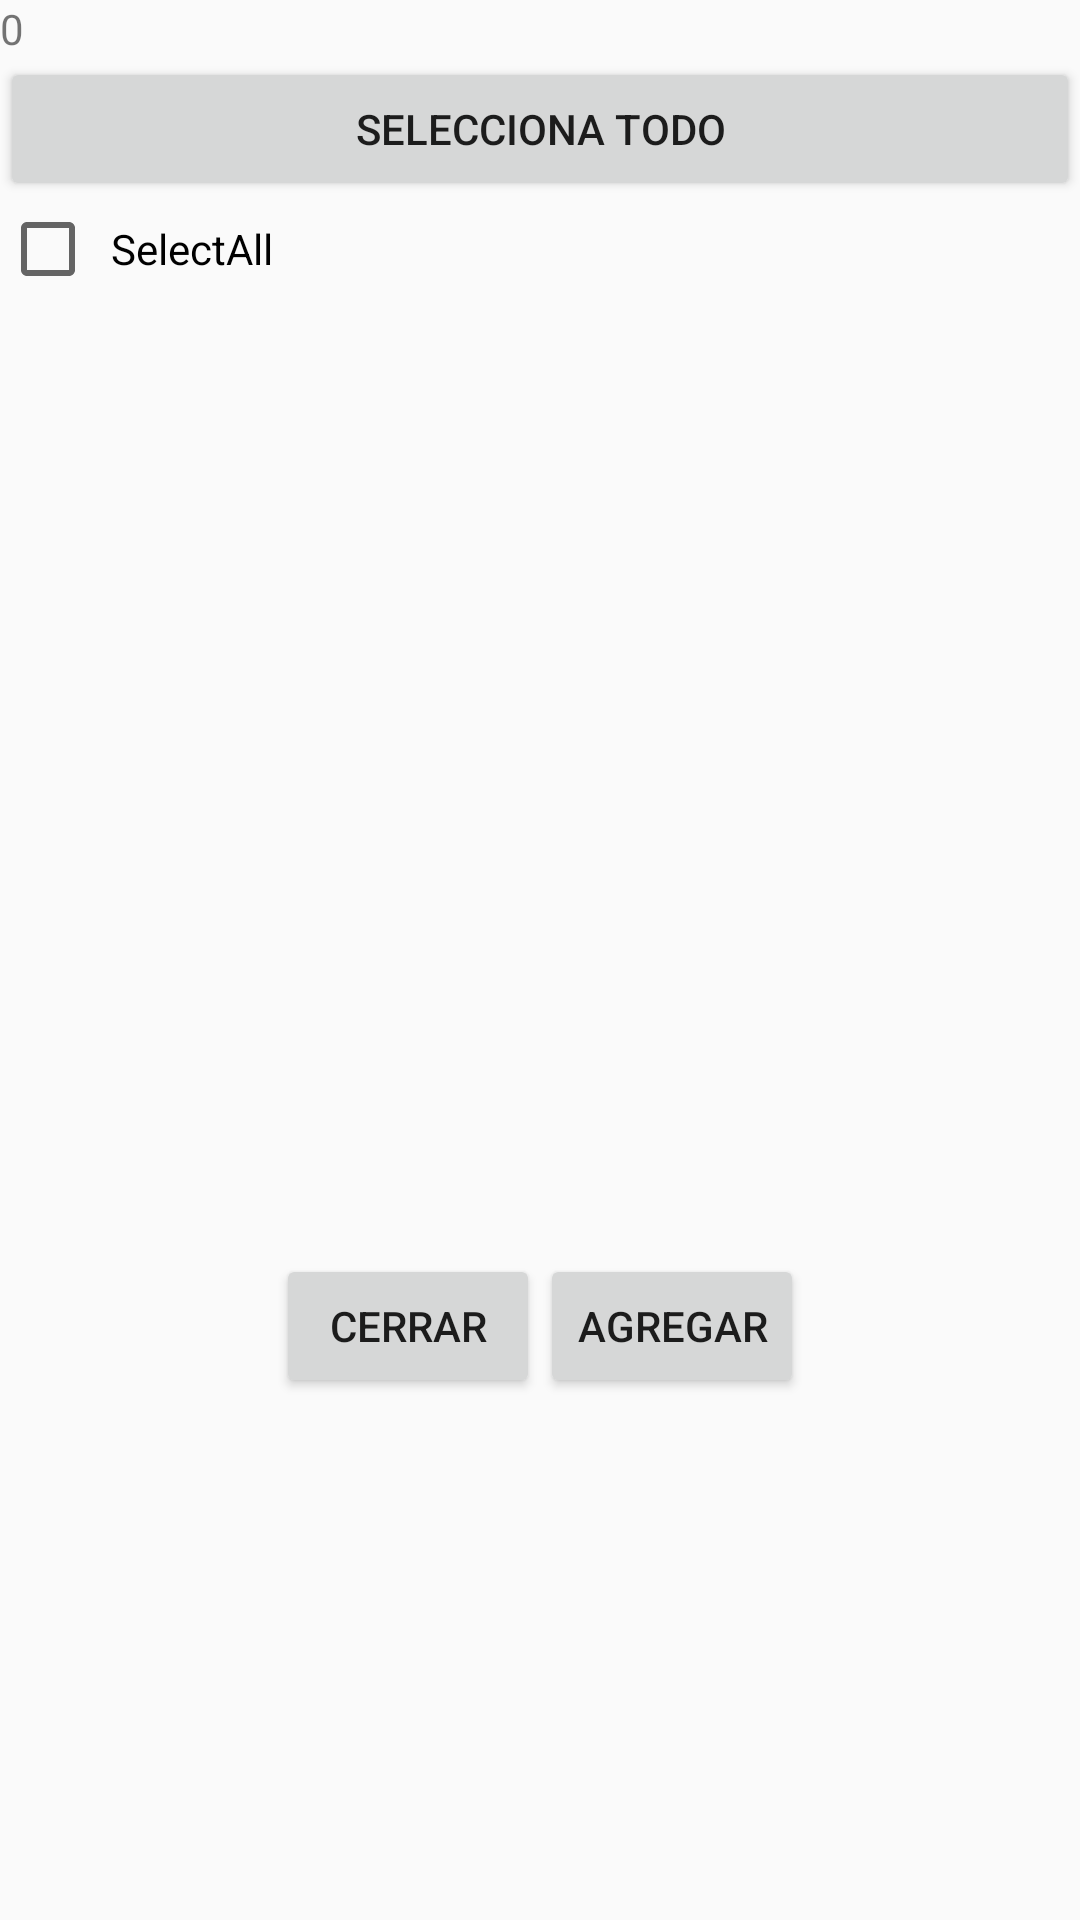

Here is an Android app screen rendered from its layout file. Give the layout XML and the strings, colors and styles it references.
<!-- AndroidManifest.xml: application theme AppTheme -->
<!-- res/layout/dialogo_alumnos.xml -->
<?xml version="1.0" encoding="utf-8"?>
<LinearLayout xmlns:android="http://schemas.android.com/apk/res/android"
    android:orientation="vertical" android:layout_width="match_parent"
    android:layout_height="match_parent">


    <TextView
        android:id="@+id/idcantidad"
        android:text="0"
        android:layout_width="wrap_content"
        android:layout_height="wrap_content">

    </TextView>

    <Button
        android:id="@+id/btntodo"
        android:text="selecciona todo"
        android:layout_width="match_parent"
        android:layout_height="wrap_content">

    </Button>



    <CheckBox
        android:id="@+id/cb_select_all"
        android:layout_width="wrap_content"
        android:layout_height="wrap_content"
        android:layout_alignParentRight="true"
        android:layout_centerVertical="true"
        android:padding="5dp"
        android:text="SelectAll"
        />
    <androidx.recyclerview.widget.RecyclerView
        android:id="@+id/recylalumnos1"
        android:layout_width="match_parent"
        android:layout_height="300dp"
        android:listSelector="@color/colorPrimary">

    </androidx.recyclerview.widget.RecyclerView>
    <TextView
        android:id="@+id/idalumno"
        android:layout_gravity="center"
        android:layout_width="wrap_content"
        android:layout_height="wrap_content">

    </TextView>
    <LinearLayout
        android:orientation="horizontal"
        android:layout_width="match_parent"
        android:gravity="center"
        android:layout_height="wrap_content">
        <Button
            android:id="@+id/btncerrar"
            android:text="Cerrar"
            android:layout_width="wrap_content"
            android:layout_height="wrap_content">

        </Button>
        <Button
            android:id="@+id/btnagregaralumno"
            android:text="Agregar"
            android:layout_width="wrap_content"
            android:layout_height="wrap_content">

        </Button>
    </LinearLayout>

</LinearLayout>
<!-- resources referenced by this layout -->
<resources>
  <color name="colorPrimary">#008577</color>
  <style name="AppTheme" parent="Theme.AppCompat.Light.DarkActionBar">
          
          <item name="colorPrimary">@color/colorPrimary</item>
          <item name="colorPrimaryDark">@color/colorPrimaryDark</item>
          <item name="colorAccent">@color/colorAccent</item>
      </style>
  <color name="colorPrimaryDark">#00574B</color>
  <color name="colorAccent">#D81B60</color>
</resources>
